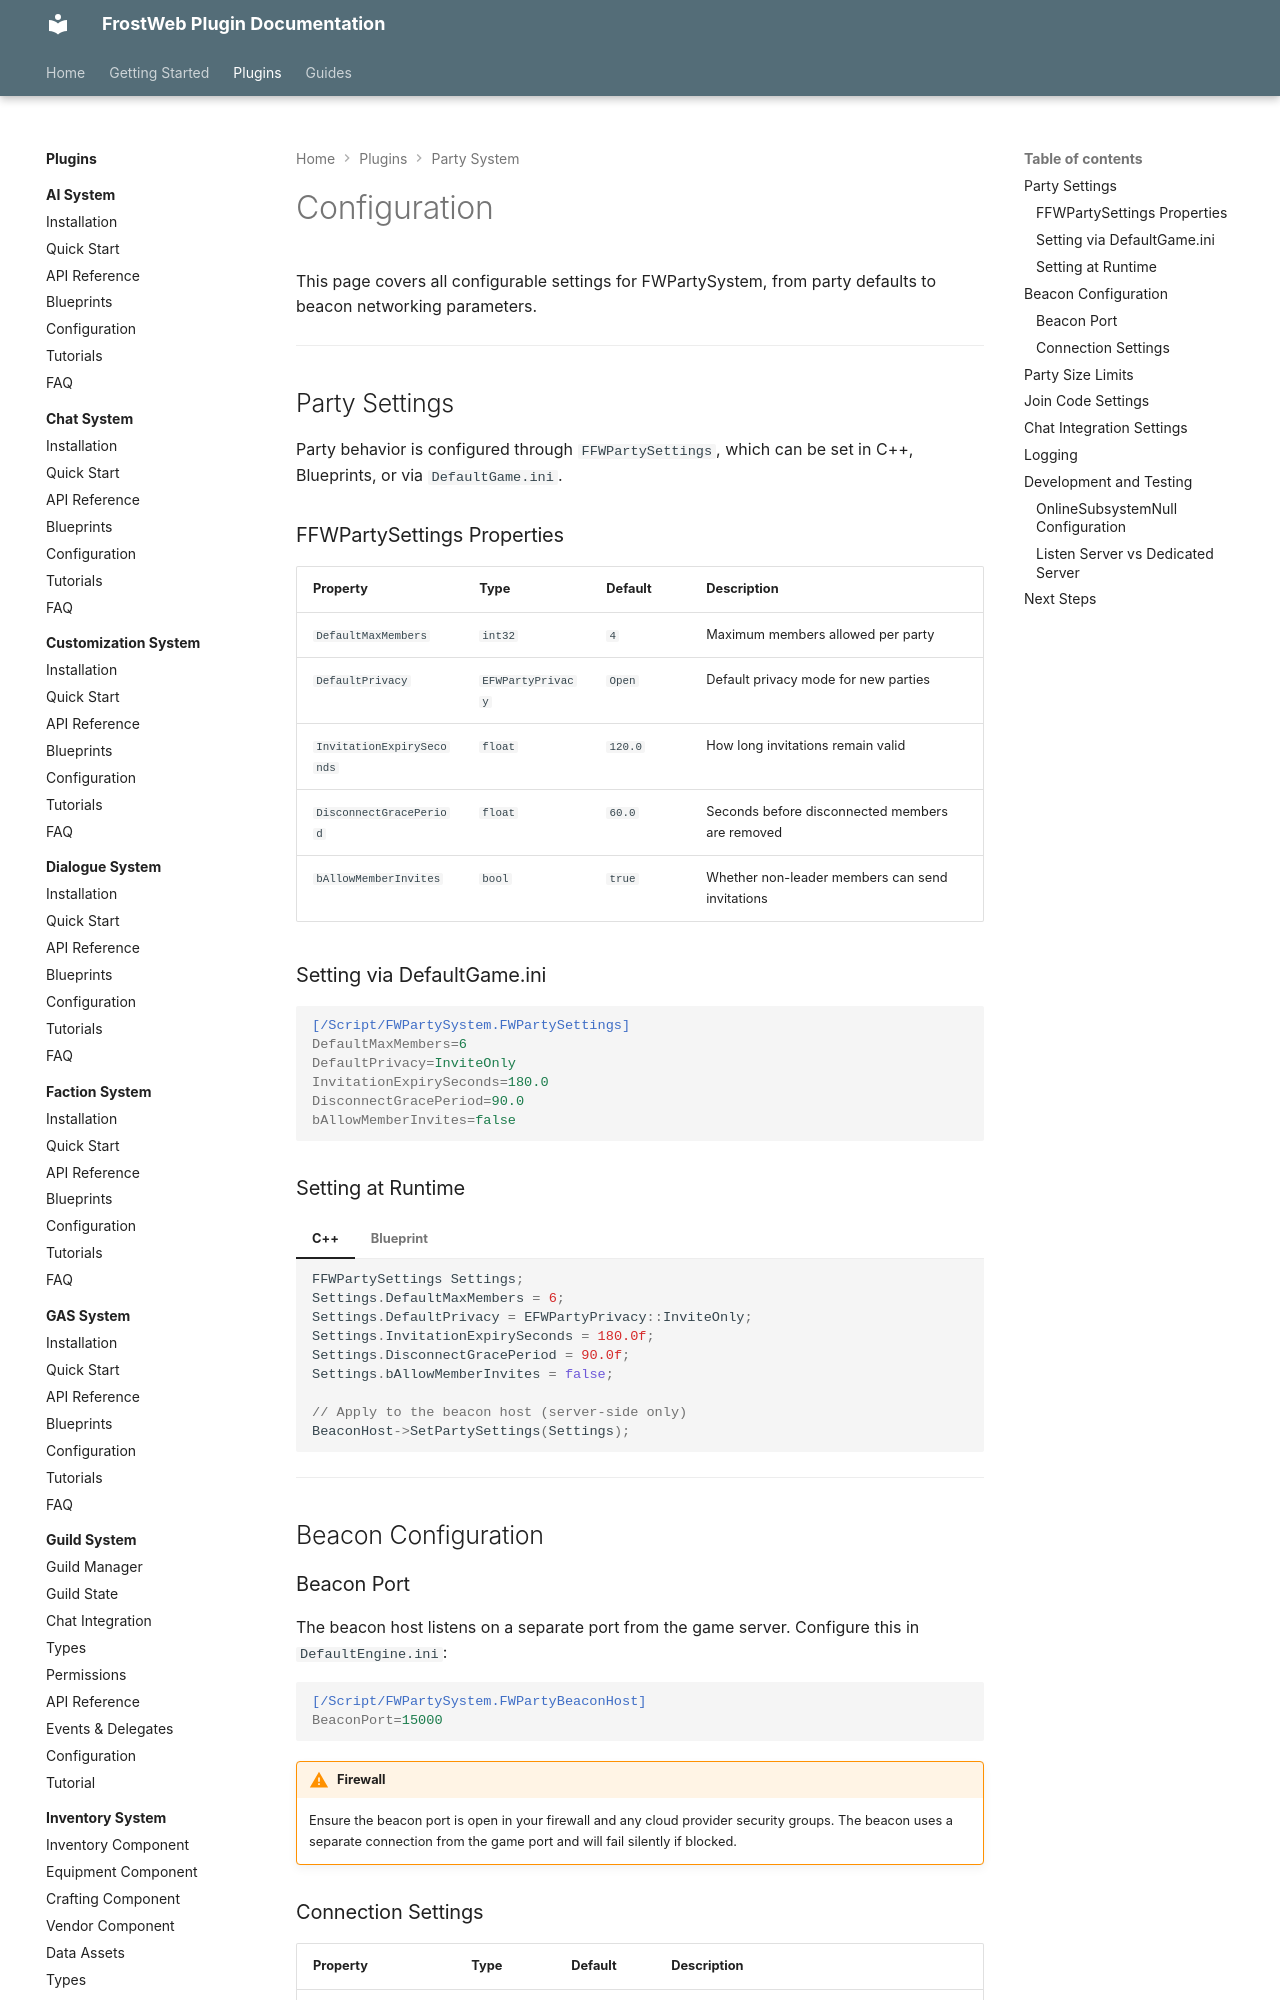

repository: FrostWeb-Studios/docs · page: latest/plugins/party-system/configuration/index.html · generator: mkdocs

---
title: Configuration - FWPartySystem
description: Plugin settings, party defaults, beacon configuration, and project-level configuration for FWPartySystem.
---

# Configuration

This page covers all configurable settings for FWPartySystem, from party defaults to beacon networking parameters.

---

## Party Settings

Party behavior is configured through `FFWPartySettings`, which can be set in C++, Blueprints, or via `DefaultGame.ini`.

### FFWPartySettings Properties

| Property | Type | Default | Description |
|---|---|---|---|
| `DefaultMaxMembers` | `int32` | `4` | Maximum members allowed per party |
| `DefaultPrivacy` | `EFWPartyPrivacy` | `Open` | Default privacy mode for new parties |
| `InvitationExpirySeconds` | `float` | `120.0` | How long invitations remain valid |
| `DisconnectGracePeriod` | `float` | `60.0` | Seconds before disconnected members are removed |
| `bAllowMemberInvites` | `bool` | `true` | Whether non-leader members can send invitations |

### Setting via DefaultGame.ini

```ini
[/Script/FWPartySystem.FWPartySettings]
DefaultMaxMembers=6
DefaultPrivacy=InviteOnly
InvitationExpirySeconds=180.0
DisconnectGracePeriod=90.0
bAllowMemberInvites=false
```

### Setting at Runtime

=== "C++"

    ```cpp
    FFWPartySettings Settings;
    Settings.DefaultMaxMembers = 6;
    Settings.DefaultPrivacy = EFWPartyPrivacy::InviteOnly;
    Settings.InvitationExpirySeconds = 180.0f;
    Settings.DisconnectGracePeriod = 90.0f;
    Settings.bAllowMemberInvites = false;

    // Apply to the beacon host (server-side only)
    BeaconHost->SetPartySettings(Settings);
    ```

=== "Blueprint"

    Set the **Party Settings** struct on the Party Beacon Host actor in your GameMode or server initialization logic.

---

## Beacon Configuration

### Beacon Port

The beacon host listens on a separate port from the game server. Configure this in `DefaultEngine.ini`:

```ini
[/Script/FWPartySystem.FWPartyBeaconHost]
BeaconPort=15000
```

!!! warning "Firewall"
    Ensure the beacon port is open in your firewall and any cloud provider security groups. The beacon uses a separate connection from the game port and will fail silently if blocked.
